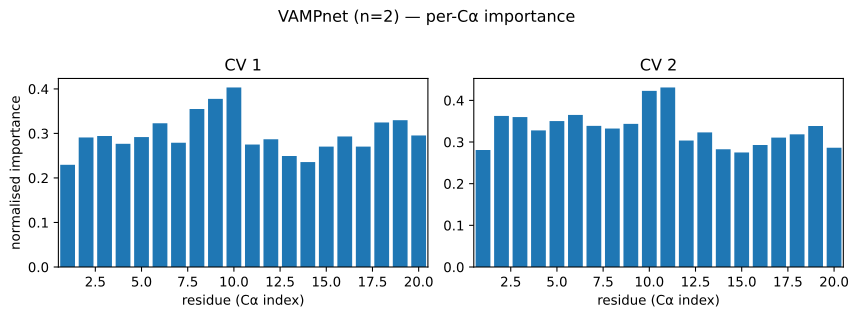

The file beside this chart, header and first rows:
residue, pearson_abs_cv1, condmean_range_cv1, eta2_cv1, pdp_cv1, pearson_abs_cv2, condmean_range_cv2, eta2_cv2, pdp_cv2
0, 0.2533, 2.946, 0.2295, nan, 0.2857, 4.518, 0.2809, nan
1, 0.2607, 3.134, 0.291, nan, 0.31, 4.748, 0.3627, nan
2, 0.2495, 3.14, 0.2942, nan, 0.3093, 4.634, 0.36, nan
3, 0.2324, 3.131, 0.2768, nan, 0.2591, 4.457, 0.328, nan
4, 0.2534, 3.268, 0.2918, nan, 0.2891, 4.602, 0.3503, nan
5, 0.2677, 3.534, 0.3228, nan, 0.3839, 4.713, 0.365, nan
6, 0.2377, 3.248, 0.2792, nan, 0.3442, 4.411, 0.3388, nan
7, 0.2653, 3.911, 0.3549, nan, 0.2777, 4.429, 0.3323, nan
8, 0.2575, 4.018, 0.3776, nan, 0.3691, 4.311, 0.3437, nan
9, 0.3062, 4.064, 0.4033, nan, 0.4295, 4.851, 0.4229, nan
10, 0.2236, 3.38, 0.2751, nan, 0.4371, 5.037, 0.4311, nan
11, 0.2329, 3.227, 0.287, nan, 0.302, 4.423, 0.3035, nan
12, 0.1601, 3.062, 0.2494, nan, 0.1913, 4.382, 0.3231, nan
13, 0.1511, 3.144, 0.2357, nan, 0.2203, 4.117, 0.2827, nan
14, 0.1521, 3.232, 0.2704, nan, 0.1739, 3.977, 0.2749, nan
15, 0.1377, 3.5, 0.2932, nan, 0.2486, 4.017, 0.2928, nan
16, 0.1737, 3.237, 0.2704, nan, 0.243, 4.014, 0.3106, nan
17, 0.211, 3.594, 0.3246, nan, 0.2931, 4.062, 0.3185, nan
18, 0.2059, 3.541, 0.3297, nan, 0.3137, 4.333, 0.3384, nan
19, 0.2145, 3.31, 0.2954, nan, 0.2775, 3.846, 0.2864, nan
